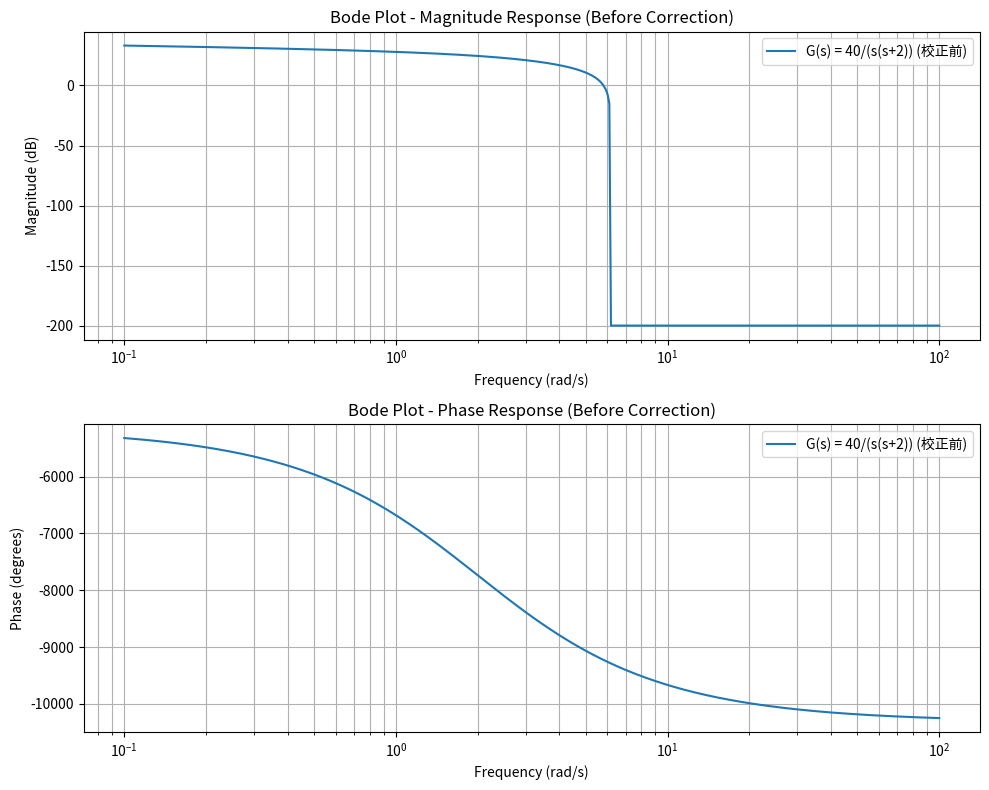

Recreate this plot in Python.
import matplotlib.pyplot as plt
import numpy as np
from scipy import signal

# --- 参数设置 ---

# 校正前的开环传递函数
# G(s) = k / (s * (s + 2))
k_pre_correction = 40  # 根据 Kv = 20 计算得出
numerator_pre = [k_pre_correction]
denominator_pre = [1, 2, 0]  # s^2 + 2s + 0 (这里是 s*(s+2) = s^2 + 2s)

# 创建校正前的传递函数系统
system_pre_correction = signal.TransferFunction(numerator_pre, denominator_pre)

# 频率范围
# 为了计算裕量，通常需要包含一些穿越频率的范围。
# 这里的频率范围可以根据实际情况调整，但需要足够宽以覆盖主导的频率响应。
# np.logspace(-1, 2, 500) 表示从 10^-1 (0.1) 到 10^2 (100) 共 500 个对数间隔的点。
omega = np.logspace(-1, 2, 500)

# --- 绘制 Bode 图 ---

# 创建图形和子图
plt.figure(figsize=(10, 8))

# 幅频特性
plt.subplot(2, 1, 1)
w_pre, mag_linear_pre, phase_rad_pre = signal.bode(system_pre_correction, omega)
mag_db_pre = 20 * np.log10(np.clip(mag_linear_pre, a_min=1e-10, a_max=None)) # 避免 log10(0)
plt.semilogx(w_pre, mag_db_pre, label=f'G(s) = {k_pre_correction}/(s(s+2)) (校正前)')
plt.title('Bode Plot - Magnitude Response (Before Correction)')
plt.xlabel('Frequency (rad/s)')
plt.ylabel('Magnitude (dB)')
plt.grid(True, which="both", ls="-")
plt.legend()

# 相频特性
plt.subplot(2, 1, 2)
phase_deg_pre = np.rad2deg(phase_rad_pre)
plt.semilogx(w_pre, phase_deg_pre, label=f'G(s) = {k_pre_correction}/(s(s+2)) (校正前)')
plt.title('Bode Plot - Phase Response (Before Correction)')
plt.xlabel('Frequency (rad/s)')
plt.ylabel('Phase (degrees)')
plt.grid(True, which="both", ls="-")
plt.legend()

plt.tight_layout() # 调整子图布局，防止重叠
plt.show()

# --- 计算并输出裕度 ---

# 1. 幅值裕量 (Magnitude Margin, Mg)
# 幅值裕量是增益为 0 dB 时的频率 (穿越频率) 处的相位。
# 或者，找到相位为 -180 度的频率，此时的幅值（dB）就是幅值裕量。
# 在 scipy.signal.bode 中，mag_db 和 phase_deg 是对应频率 w_pre 下的值。

# 找到相位从 -180度 附近的点（要注意相位可能不止一次经过 -180度，这里取第一次）
# 理想情况下，我们寻找相位等于 -180 度时的幅度，但实际可能找不到精确的 -180 度。
# 我们可以找到相位小于 -180 度的点，然后插值或取其近似。
# 更准确的方法是找到相位穿越 -180度 的频率，以及对应的幅度。

# 寻找相位为 -180 度时的频率点 (w_pm)
# 假设我们关心的是在某个频率点 mag_db = 0 时的相位，这对应相位裕量。
# 这里我们反过来，寻找 phase_deg = -180 时的幅度（dB）。
# 寻找相位达到 -180 度 (或接近 -180 度) 的索引
# 注意：对于本例 G(s) = 40 / (s(s+2))，其相位在低频时为 -90 度，在高频时趋向于 -180 度。
# 实际上，由于存在 s 因子，它在 s=0 时是 -90 度，在 s 趋于无穷时是 -180 度。
# 这里我们寻找相位接近 -180 度的频率点。
# 假设我们寻找相位为 -180 度的点（更准确说是接近-180度）
# 注意：对于纯粹的 G(s) = k/(s(s+2))，相位不会精确达到-180度，而是渐近。
# 我们可以查找相位小于-180度的第一个点，并考虑其附近的幅值。
# 或者，更常见的是，寻找增益穿越频率 (mag_db = 0) 时的相位，这才是相位裕量。
# 这里我们先计算相位裕量。

# 寻找增益穿越频率 (mag_db = 0 dB)
gain_crossover_indices = np.where(np.abs(mag_db_pre) < 0.5)[0] # 寻找幅度接近 0 dB 的点
if len(gain_crossover_indices) > 0:
    gain_crossover_freq = w_pre[gain_crossover_indices[0]]
    phase_at_gain_crossover = phase_deg_pre[gain_crossover_indices[0]]
    phase_margin = 180 + phase_at_gain_crossover # 相位裕量 Ph = 180 + arg(G(j*w_gc))
    print(f"增益穿越频率 (w_gc): {gain_crossover_freq:.2f} rad/s")
    print(f"相位裕量 (Phase Margin, PM): {phase_margin:.2f} degrees")
else:
    print("未找到增益穿越频率 (0 dB)。")
    phase_margin = None

# 2. 相位裕量 (Phase Margin, PM)
# 相位裕量是当开环增益 G(jω) 的幅值等于 1 (0 dB) 时的相位值，加上 180 度。
# 也就是说，找到 mag_db = 0 时的频率点 (增益穿越频率 w_gc)，然后查看该频率点的相位。

# 找到相位穿越 -180度 的频率点 (w_pm)
# 找到相位接近 -180 度的索引
# 注意：在这个系统中，相位会从 -90度 渐近到 -180度。
# 我们需要找到相位为 -180 度时的幅度（dB）。
# 寻找相位为 -180 度的频率点
phase_crossover_indices = np.where(np.abs(phase_deg_pre + 180) < 0.5)[0] # 寻找相位接近 -180 度的点

if len(phase_crossover_indices) > 0:
    phase_crossover_freq = w_pre[phase_crossover_indices[0]]
    mag_at_phase_crossover = mag_db_pre[phase_crossover_indices[0]]
    # 幅值裕量是在相位达到-180度时的幅度（dB）。
    # 注意：如果相位会多次穿越 -180度，需要考虑第一个或最相关的点。
    # 对于 G(s) = k/(s(s+2))，相位在 s=0 时是-90度，s->inf时是-180度。
    # 所以，相位只会渐近到-180度，不会精确等于-180度。
    # 通常，我们取相位为-180度时的幅度，或者在相位-180度附近的幅值。
    # 如果找不到精确-180度，可能需要插值。
    # 在此简单取接近 -180 度的幅度
    magnitude_margin_db = mag_at_phase_crossover
    print(f"相位穿越频率 (w_pc, 接近 -180 度): {phase_crossover_freq:.2f} rad/s")
    print(f"幅值裕量 (Magnitude Margin, Mg): {magnitude_margin_db:.2f} dB")
else:
    # 寻找相位在 -180 度附近的幅度
    # 如果精确的 -180 度点不存在，可以尝试寻找相位接近 -180 度的幅度
    # 例如，找到相位小于 -179 度的点
    indices_near_neg180 = np.where(phase_deg_pre < -179)[0]
    if len(indices_near_neg180) > 0:
        # 取第一个这样的点的幅度
        magnitude_margin_db = mag_db_pre[indices_near_neg180[0]]
        print(f"近似找到相位接近 -180 度的频率点，其幅度为: {magnitude_margin_db:.2f} dB (幅值裕量估计)")
    else:
        print("未找到相位穿越 -180 度或接近 -180 度的频率点。")
        magnitude_margin_db = None


# --- 输出结果 ---
print("\n--- 校正前系统性能指标 ---")
print(f"静态速度误差系数 Kv: {k_pre_correction/2:.2f} (1/s)") # Kv = k/2
if phase_margin is not None:
    print(f"相位裕量 PM: {phase_margin:.2f} degrees")
if magnitude_margin_db is not None:
    print(f"幅值裕量 Mg: {magnitude_margin_db:.2f} dB")